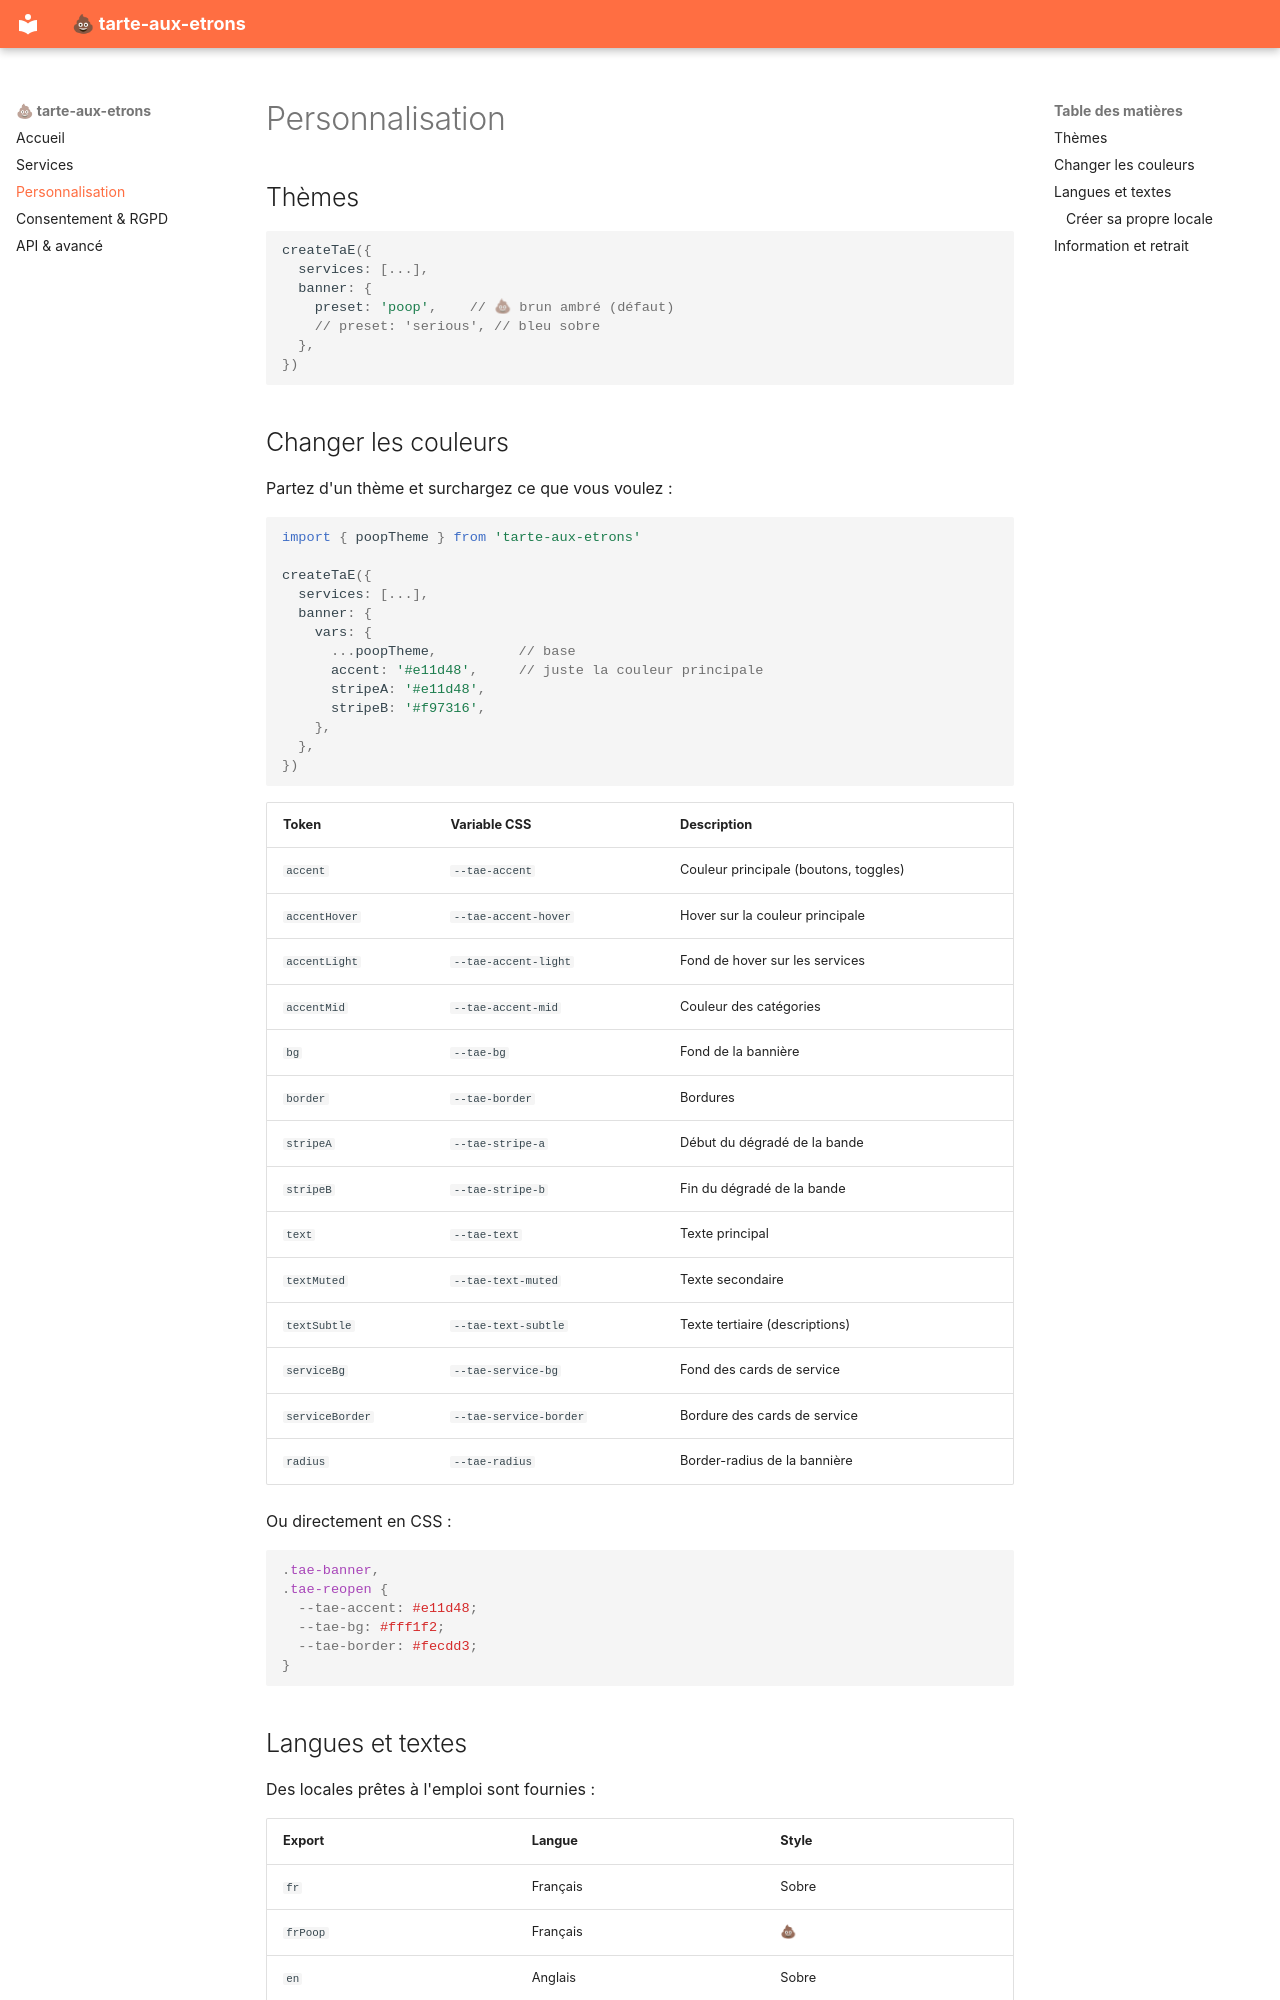

repository: davidessayan/tarte-aux-etrons · page: personnalisation/index.html · generator: mkdocs

# Personnalisation

## Thèmes

```ts
createTaE({
  services: [...],
  banner: {
    preset: 'poop',    // 💩 brun ambré (défaut)
    // preset: 'serious', // bleu sobre
  },
})
```

## Changer les couleurs

Partez d'un thème et surchargez ce que vous voulez :

```ts
import { poopTheme } from 'tarte-aux-etrons'

createTaE({
  services: [...],
  banner: {
    vars: {
      ...poopTheme,          // base
      accent: '#e11d48',     // juste la couleur principale
      stripeA: '#e11d48',
      stripeB: '#f97316',
    },
  },
})
```

| Token | Variable CSS | Description |
|---|---|---|
| `accent` | `--tae-accent` | Couleur principale (boutons, toggles) |
| `accentHover` | `--tae-accent-hover` | Hover sur la couleur principale |
| `accentLight` | `--tae-accent-light` | Fond de hover sur les services |
| `accentMid` | `--tae-accent-mid` | Couleur des catégories |
| `bg` | `--tae-bg` | Fond de la bannière |
| `border` | `--tae-border` | Bordures |
| `stripeA` | `--tae-stripe-a` | Début du dégradé de la bande |
| `stripeB` | `--tae-stripe-b` | Fin du dégradé de la bande |
| `text` | `--tae-text` | Texte principal |
| `textMuted` | `--tae-text-muted` | Texte secondaire |
| `textSubtle` | `--tae-text-subtle` | Texte tertiaire (descriptions) |
| `serviceBg` | `--tae-service-bg` | Fond des cards de service |
| `serviceBorder` | `--tae-service-border` | Bordure des cards de service |
| `radius` | `--tae-radius` | Border-radius de la bannière |

Ou directement en CSS :

```css
.tae-banner,
.tae-reopen {
  --tae-accent: #e11d48;
  --tae-bg: #fff1f2;
  --tae-border: #fecdd3;
}
```
